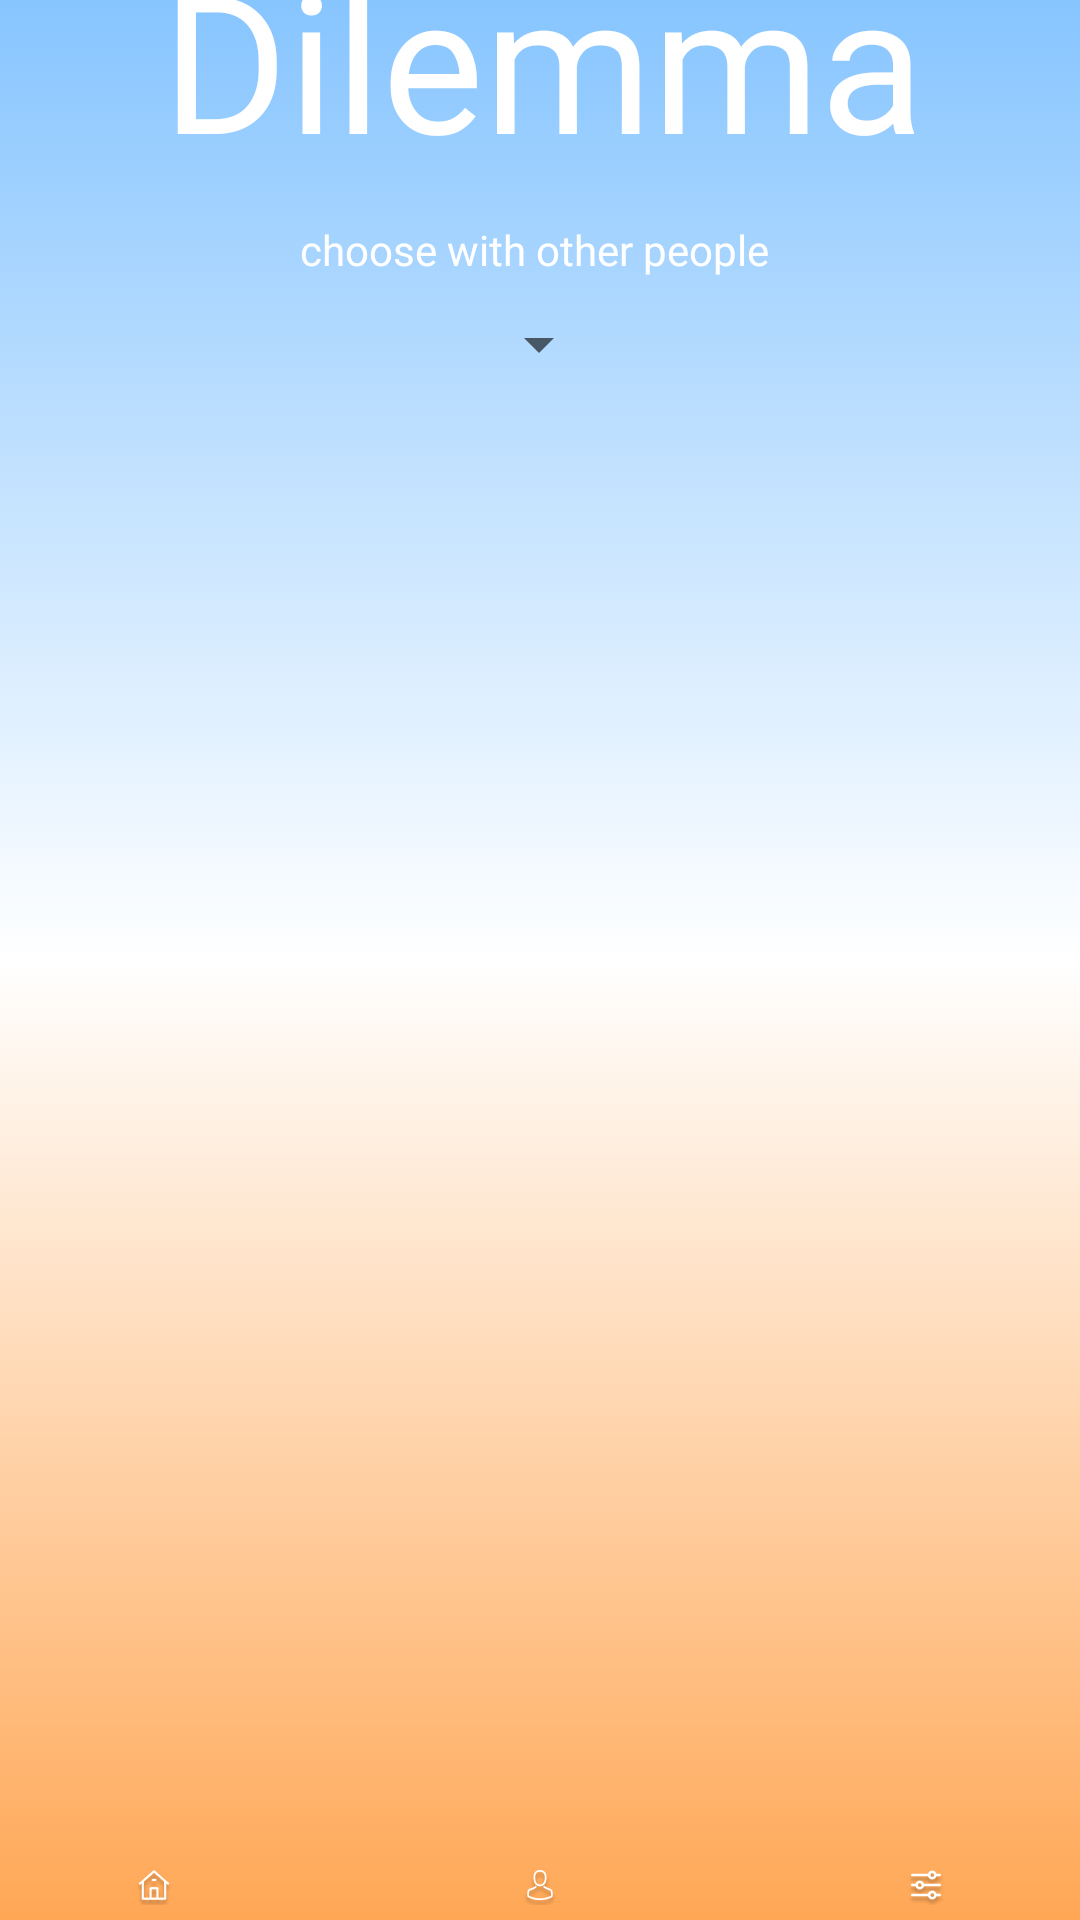

Produce the Android XML layout that renders to this screen, including the resource entries it uses.
<!-- AndroidManifest.xml: application theme AppTheme -->
<!-- res/layout/activity_main.xml -->
<?xml version="1.0" encoding="utf-8"?>
<androidx.constraintlayout.widget.ConstraintLayout xmlns:android="http://schemas.android.com/apk/res/android"
    xmlns:app="http://schemas.android.com/apk/res-auto"
    android:layout_width="match_parent"
    android:layout_height="match_parent"
    android:background="@drawable/gradient">

    <TextView
        android:id="@+id/dilemma"
        android:layout_marginStart="98dp"
        android:layout_marginTop="-24dp"
        android:layout_marginEnd="98dp"
        android:layout_marginBottom="555dp"
        android:text="@string/app_name"
        app:layout_constraintBottom_toBottomOf="parent"
        app:layout_constraintEnd_toEndOf="parent"
        app:layout_constraintHorizontal_bias="0.49"
        app:layout_constraintStart_toStartOf="parent"
        app:layout_constraintTop_toTopOf="parent"
        app:layout_constraintVertical_bias="0.008"
        style="@style/dilemma"/>

    <TextView
        android:id="@+id/l_choose_with"
        android:layout_width="wrap_content"
        android:layout_height="wrap_content"
        android:layout_marginStart="6dp"
        android:layout_marginTop="54dp"
        android:layout_marginEnd="10dp"
        android:layout_marginBottom="526dp"
        android:text="@string/choose_with"
        android:textAppearance="@style/choose_with_text"
        app:layout_constraintBottom_toBottomOf="parent"
        app:layout_constraintEnd_toEndOf="parent"
        app:layout_constraintStart_toStartOf="parent"
        app:layout_constraintTop_toTopOf="parent"
        app:layout_constraintVertical_bias="0.13" />

    <Spinner
        android:id="@+id/spinnerType"
        style="@style/spinner_style"
        android:layout_width="wrap_content"
        android:layout_height="wrap_content"
        android:layout_below="@id/l_choose_with"
        android:layout_centerHorizontal="true"
        android:layout_marginStart="144dp"
        android:layout_marginTop="100dp"
        android:layout_marginEnd="145dp"
        android:layout_marginBottom="511dp"
        app:layout_constraintBottom_toBottomOf="parent"
        app:layout_constraintEnd_toEndOf="parent"
        app:layout_constraintStart_toStartOf="parent"
        app:layout_constraintTop_toTopOf="parent"/>

    <androidx.recyclerview.widget.RecyclerView
        android:id="@+id/recyclerView"
        android:layout_width="match_parent"
        android:layout_height="wrap_content"
        android:layout_below="@id/spinnerType"
        android:layout_marginStart="45dp"
        android:layout_marginTop="153dp"
        android:layout_marginEnd="45dp"
        android:layout_marginBottom="14dp"
        app:layout_constraintBottom_toTopOf="@+id/btnProfile"
        app:layout_constraintEnd_toEndOf="parent"
        app:layout_constraintStart_toStartOf="parent"
        app:layout_constraintTop_toTopOf="parent"
        android:paddingBottom="90dp"
        android:paddingTop="100dp"/>

    <ImageButton
        android:id="@+id/btnHome"
        style="@style/main_buttons"
        android:layout_marginStart="45dp"
        android:layout_marginTop="605dp"
        android:layout_marginEnd="285dp"
        android:layout_marginBottom="5dp"
        android:src="@mipmap/ic_btn_home"
        app:layout_constraintBottom_toBottomOf="parent"
        app:layout_constraintEnd_toEndOf="parent"
        app:layout_constraintHorizontal_bias="0.0"
        app:layout_constraintStart_toStartOf="parent"
        app:layout_constraintTop_toTopOf="parent"
        app:layout_constraintVertical_bias="1.0"
        android:contentDescription="@string/home"/>

    <ImageButton
        android:id="@+id/btnProfile"
        style="@style/main_buttons"
        android:layout_marginStart="165dp"
        android:layout_marginTop="605dp"
        android:layout_marginEnd="165dp"
        android:layout_marginBottom="5dp"
        android:src="@mipmap/ic_btn_profile"
        app:layout_constraintBottom_toBottomOf="parent"
        app:layout_constraintEnd_toEndOf="parent"
        app:layout_constraintStart_toStartOf="parent"
        app:layout_constraintTop_toTopOf="parent"
        app:layout_constraintVertical_bias="1.0"
        android:contentDescription="@string/profile"/>

    <ImageButton
        android:id="@+id/btnSetting"
        style="@style/main_buttons"
        android:layout_marginStart="285dp"
        android:layout_marginTop="605dp"
        android:layout_marginEnd="45dp"
        android:layout_marginBottom="5dp"
        android:src="@mipmap/ic_btn_setting"
        app:layout_constraintBottom_toBottomOf="parent"
        app:layout_constraintEnd_toEndOf="parent"
        app:layout_constraintHorizontal_bias="1.0"
        app:layout_constraintStart_toStartOf="parent"
        app:layout_constraintTop_toTopOf="parent"
        app:layout_constraintVertical_bias="1.0"
        android:contentDescription="@string/settings"/>

</androidx.constraintlayout.widget.ConstraintLayout>
<!-- resources referenced by this layout -->
<resources>
  <!-- drawable gradient (drawable) -->
  <?xml version="1.0" encoding="utf-8"?>
  <selector xmlns:android="http://schemas.android.com/apk/res/android">
      <item>
          <shape android:shape="rectangle">
              <gradient android:startColor="#FFA755"
                  android:centerColor="#FFFFFF"
                  android:endColor="#87C5FF"
                  android:angle="90"
                  android:type="linear">
              </gradient>
          </shape>
      </item>
  </selector>
  <!-- mipmap ic_btn_home: png bitmap (mipmap-xxhdpi, 1893 bytes) -->
  <!-- mipmap ic_btn_profile: png bitmap (mipmap-xxhdpi, 1754 bytes) -->
  <!-- mipmap ic_btn_setting: png bitmap (mipmap-xxhdpi, 2041 bytes) -->
  <string name="app_name">Dilemma</string>
  <string name="choose_with">\u000D\nchoose with other people</string>
  <string name="home">Home</string>
  <string name="profile">Profile</string>
  <string name="settings">Settings</string>
  <style name="choose_with_text">
          <item name="android:textSize">14sp</item>
          <item name="android:textColor">#FFFFFF</item>
          <item name="android:fontFamily">@font/montserrat</item>
          <item name="android:gravity">center</item>
          <item name="android:layout_width">match_parent</item>
          <item name="android:layout_height">wrap_content</item>
      </style>
  <style name="dilemma">
          <item name="android:layout_height">wrap_content</item>
          <item name="android:layout_width">wrap_content</item>
          <item name="android:textSize">64sp</item>
          <item name="android:textColor">#FFFFFF</item>
          <item name="android:fontFamily">@font/mervale_script</item>
          <item name="android:lineHeight" tools:targetApi="p">85sp</item>
      </style>
  <style name="main_buttons">
          <item name="android:scaleType">fitCenter</item>
          <item name="android:elevation">4dp</item>
          <item name="android:background">@null</item>
          <item name="android:layout_width">wrap_content</item>
          <item name="android:layout_height">wrap_content</item>
          <item name="android:layout_marginBottom">4dp</item>
          <item name="android:layout_marginTop">605dp</item>
  
      </style>
  <style name="spinner_style">
          <item name="android:paddingLeft">0dp</item>
          <item name="android:dropDownWidth">100dp</item>
          <item name="android:showDividers">none</item>
          <item name="android:dividerHeight">0dp</item>
          <item name="android:dropDownHeight">70dp</item>
          <item name="android:scrollbarAlwaysDrawVerticalTrack">true</item>
          <item name="android:dropDownSelector">@android:color/white</item>
      </style>
  <style name="AppTheme" parent="@style/Theme.AppCompat.DayNight">
          
          <item name="colorPrimary">@color/colorPrimary</item>
          <item name="colorPrimaryDark">@color/colorPrimaryDark</item>
          <item name="colorAccent">@color/colorAccent</item>
          <item name="windowActionBar">false</item>
          <item name="windowNoTitle">true</item>
          <item name="android:windowFullscreen">true</item>
      </style>
  <!-- not gathered from this repository: default colours our renderer supplied (Android Studio template values) -->
  <color name="colorPrimary">#FF6200EE</color>
  <color name="colorPrimaryDark">#FF3700B3</color>
  <color name="colorAccent">#FF03DAC5</color>
</resources>
